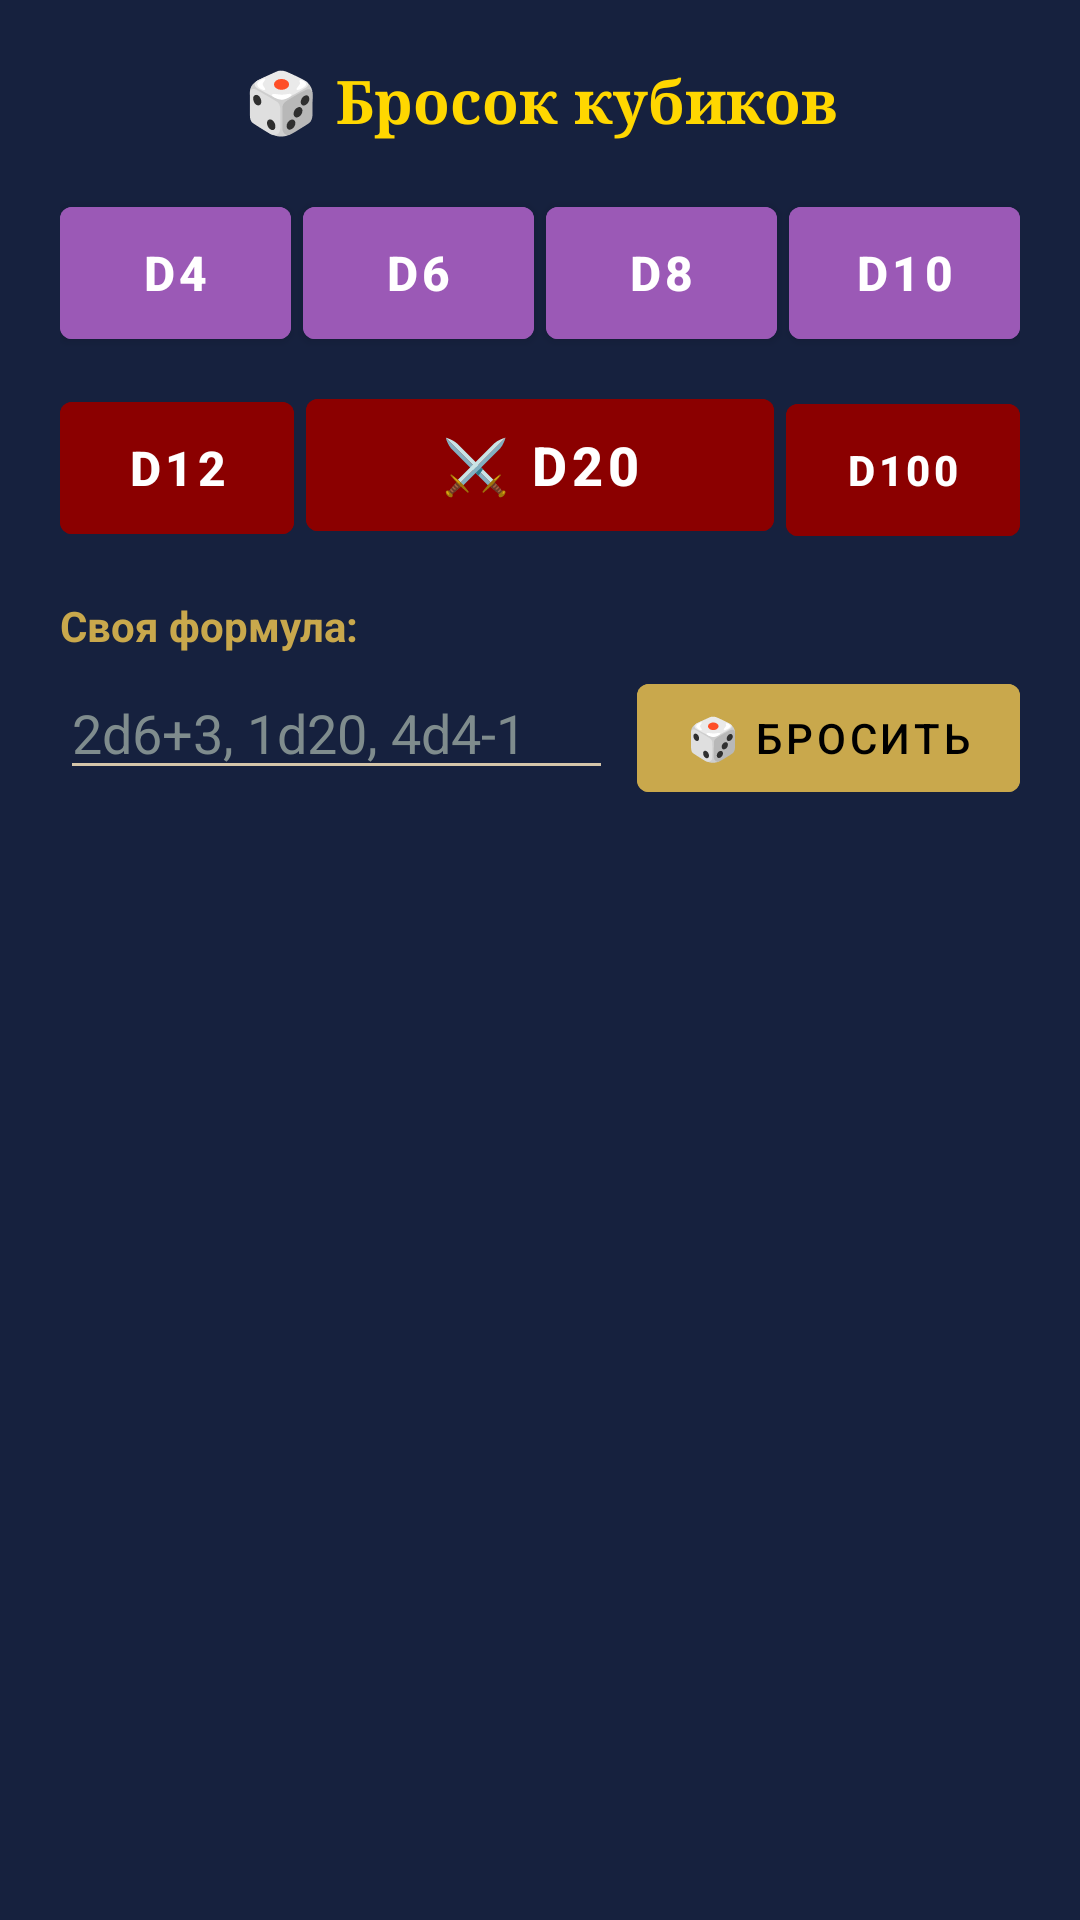

Layout XML and referenced resources for this Android screen:
<!-- AndroidManifest.xml: application theme Theme.DnDMaster -->
<!-- res/layout/dialog_dice_roller.xml -->
<?xml version="1.0" encoding="utf-8"?>
<LinearLayout xmlns:android="http://schemas.android.com/apk/res/android"
    android:layout_width="match_parent"
    android:layout_height="wrap_content"
    android:orientation="vertical"
    android:background="@color/colorSurface"
    android:padding="20dp">

    <TextView
        android:layout_width="match_parent"
        android:layout_height="wrap_content"
        android:text="🎲 Бросок кубиков"
        android:textSize="20sp"
        android:textColor="@color/colorAccentGold"
        android:textStyle="bold"
        android:fontFamily="serif"
        android:gravity="center"
        android:layout_marginBottom="16dp"/>

    
    <LinearLayout
        android:layout_width="match_parent"
        android:layout_height="wrap_content"
        android:orientation="horizontal"
        android:layout_marginBottom="8dp">

        <Button android:id="@+id/btnD4" android:layout_width="0dp" android:layout_height="56dp" android:layout_weight="1" android:text="d4" android:backgroundTint="@color/colorDicePurple" android:textColor="@color/white" android:textSize="16sp" android:textStyle="bold" android:layout_marginEnd="4dp"/>
        <Button android:id="@+id/btnD6" android:layout_width="0dp" android:layout_height="56dp" android:layout_weight="1" android:text="d6" android:backgroundTint="@color/colorDicePurple" android:textColor="@color/white" android:textSize="16sp" android:textStyle="bold" android:layout_marginEnd="4dp"/>
        <Button android:id="@+id/btnD8" android:layout_width="0dp" android:layout_height="56dp" android:layout_weight="1" android:text="d8" android:backgroundTint="@color/colorDicePurple" android:textColor="@color/white" android:textSize="16sp" android:textStyle="bold" android:layout_marginEnd="4dp"/>
        <Button android:id="@+id/btnD10" android:layout_width="0dp" android:layout_height="56dp" android:layout_weight="1" android:text="d10" android:backgroundTint="@color/colorDicePurple" android:textColor="@color/white" android:textSize="16sp" android:textStyle="bold"/>
    </LinearLayout>

    
    <LinearLayout
        android:layout_width="match_parent"
        android:layout_height="wrap_content"
        android:orientation="horizontal"
        android:layout_marginBottom="16dp">

        <Button android:id="@+id/btnD12" android:layout_width="0dp" android:layout_height="56dp" android:layout_weight="1" android:text="d12" android:backgroundTint="@color/colorPrimary" android:textColor="@color/white" android:textSize="16sp" android:textStyle="bold" android:layout_marginEnd="4dp"/>
        <Button android:id="@+id/btnD20" android:layout_width="0dp" android:layout_height="56dp" android:layout_weight="2" android:text="⚔️ d20" android:backgroundTint="@color/colorPrimary" android:textColor="@color/white" android:textSize="18sp" android:textStyle="bold" android:layout_marginEnd="4dp"/>
        <Button android:id="@+id/btnD100" android:layout_width="0dp" android:layout_height="56dp" android:layout_weight="1" android:text="d100" android:backgroundTint="@color/colorPrimary" android:textColor="@color/white" android:textSize="14sp" android:textStyle="bold"/>
    </LinearLayout>

    
    <TextView
        android:layout_width="wrap_content"
        android:layout_height="wrap_content"
        android:text="Своя формула:"
        android:textColor="@color/colorSecondary"
        android:textStyle="bold"
        android:layout_marginBottom="4dp"/>

    <LinearLayout
        android:layout_width="match_parent"
        android:layout_height="wrap_content"
        android:orientation="horizontal">

        <EditText
            android:id="@+id/etCustomDice"
            android:layout_width="0dp"
            android:layout_height="wrap_content"
            android:layout_weight="1"
            android:hint="2d6+3, 1d20, 4d4-1"
            android:textColor="@color/colorOnBackground"
            android:textColorHint="@color/colorSystemGray"
            android:inputType="text"
            android:layout_marginEnd="8dp"/>

        <Button
            android:id="@+id/btnRollCustom"
            android:layout_width="wrap_content"
            android:layout_height="wrap_content"
            android:text="🎲 Бросить"
            android:backgroundTint="@color/colorSecondary"
            android:textColor="@color/black"/>
    </LinearLayout>

</LinearLayout>
<!-- resources referenced by this layout -->
<resources>
  <color name="black">#000000</color>
  <color name="colorAccentGold">#FFD700</color>
  <color name="colorDicePurple">#9B59B6</color>
  <color name="colorOnBackground">#E8E8E8</color>
  <color name="colorPrimary">#8B0000</color>
  <color name="colorSecondary">#C9A84C</color>
  <color name="colorSurface">#16213E</color>
  <color name="colorSystemGray">#7F8C8D</color>
  <color name="white">#FFFFFF</color>
  <style name="Theme.DnDMaster" parent="Theme.MaterialComponents.DayNight.NoActionBar">
          <item name="colorPrimary">@color/colorPrimary</item>
          <item name="colorPrimaryVariant">@color/colorPrimaryVariant</item>
          <item name="colorOnPrimary">@color/colorOnPrimary</item>
          <item name="colorSecondary">@color/colorSecondary</item>
          <item name="colorSecondaryVariant">@color/colorSecondaryVariant</item>
          <item name="colorOnSecondary">@color/black</item>
          <item name="android:colorBackground">@color/colorBackground</item>
          <item name="colorSurface">@color/colorSurface</item>
          <item name="colorOnSurface">@color/colorOnSurface</item>
          <item name="android:textColorPrimary">@color/colorOnBackground</item>
          <item name="android:textColorSecondary">@color/colorOnSurface</item>
          <item name="android:windowBackground">@color/colorBackground</item>
          <item name="chipStyle">@style/DnDChipStyle</item>
      </style>
  <color name="colorPrimaryVariant">#6B0000</color>
  <color name="colorOnPrimary">#FFFFFF</color>
  <color name="colorSecondaryVariant">#A07830</color>
  <color name="colorBackground">#1A1A2E</color>
  <color name="colorOnSurface">#D4C5A9</color>
  <style name="DnDChipStyle" parent="Widget.MaterialComponents.Chip.Action">
          <item name="chipBackgroundColor">@color/colorSurfaceVariant</item>
          <item name="android:textColor">@color/colorOnBackground</item>
      </style>
  <color name="colorSurfaceVariant">#0F3460</color>
</resources>
